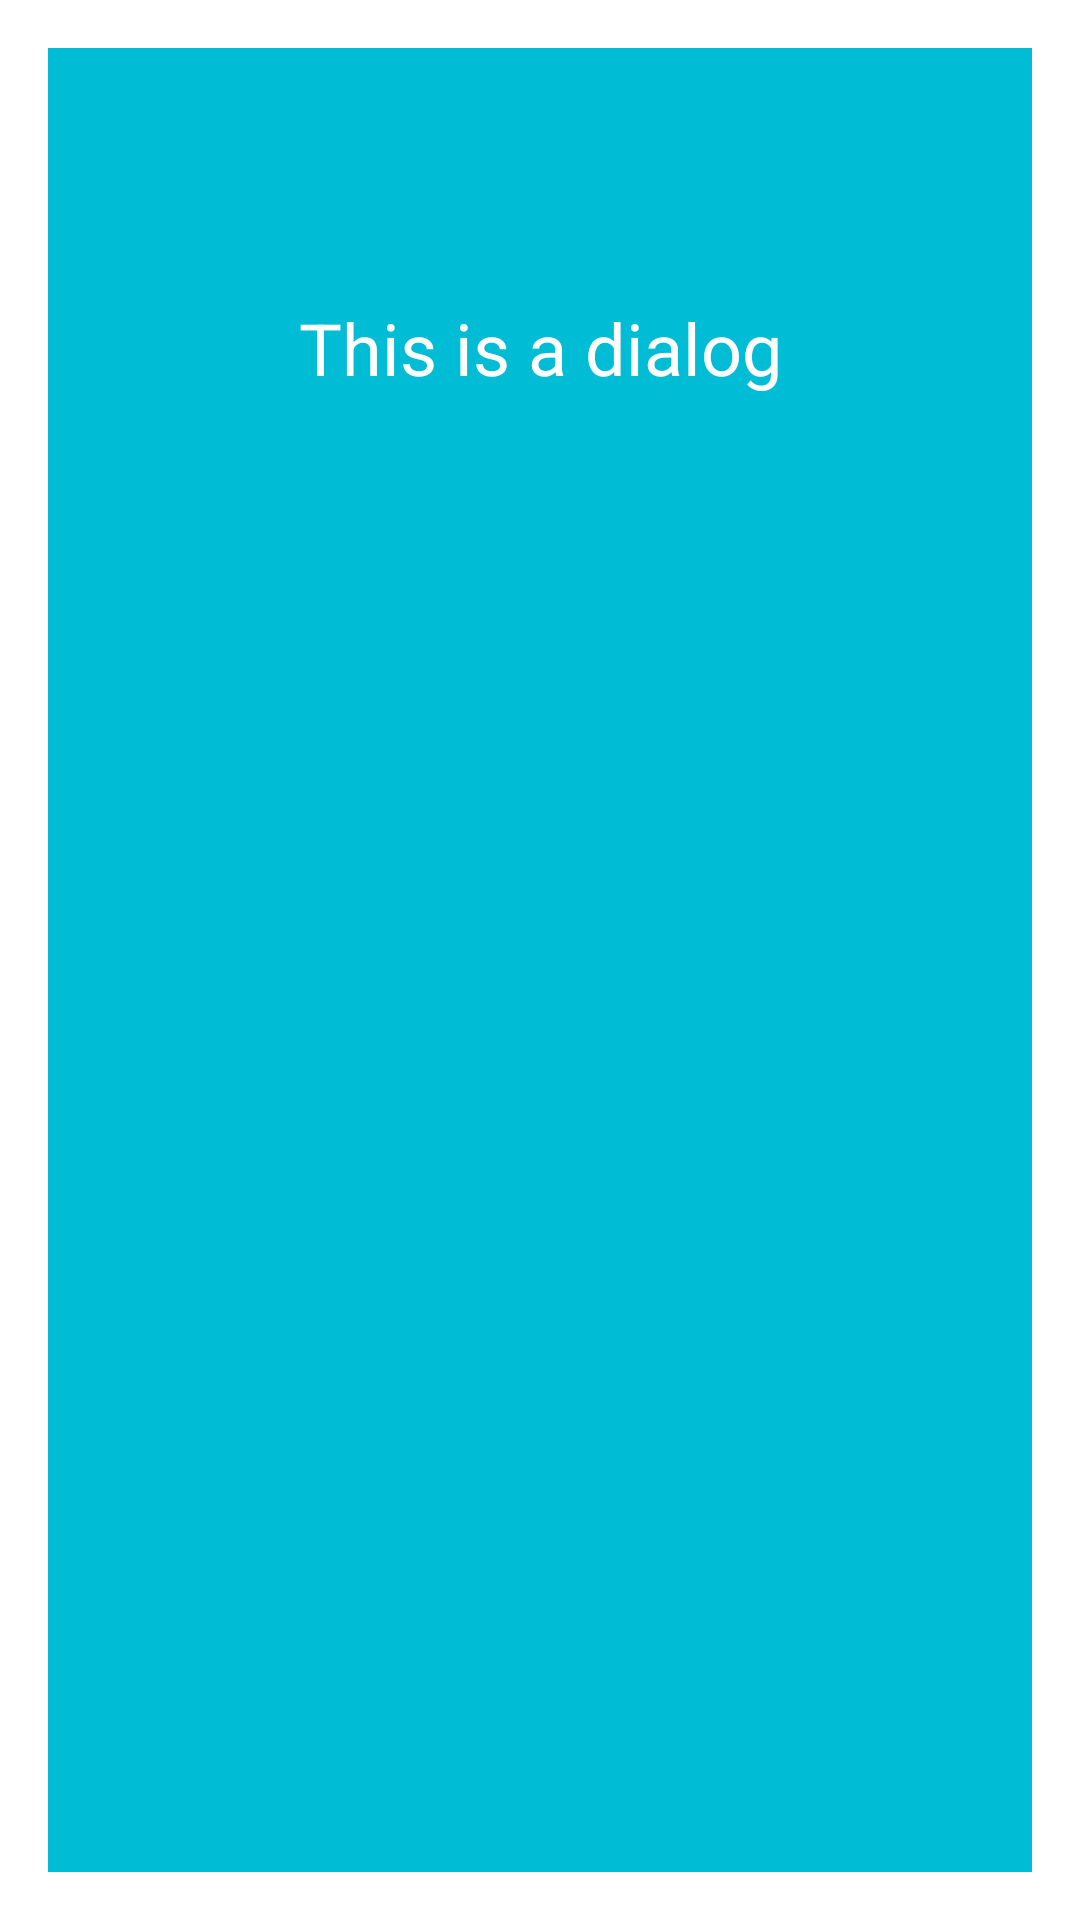

This screen was rendered from an Android layout file. Write that file and the resources it references.
<!-- AndroidManifest.xml: activity theme Theme.AppCompat.Dialog.MinWidth -->
<!-- res/layout/activity_dialog.xml -->
<?xml version="1.0" encoding="utf-8"?>
<LinearLayout xmlns:android="http://schemas.android.com/apk/res/android"
    xmlns:app="http://schemas.android.com/apk/res-auto"
    xmlns:tools="http://schemas.android.com/tools"
    android:layout_width="match_parent"
    android:layout_height="wrap_content"
    android:background="@color/colorPrimary"
    tools:context=".DialogActivity">
    
    <TextView
        android:text="This is a dialog"
        android:textColor="#FFF"
        android:textAlignment="center"
        android:gravity="center"
        android:textSize="24sp"
        android:layout_width="match_parent"
        android:layout_height="200dp" />

</LinearLayout>
<!-- resources referenced by this layout -->
<resources>
  <color name="colorPrimary">#00BCD4</color>
</resources>
